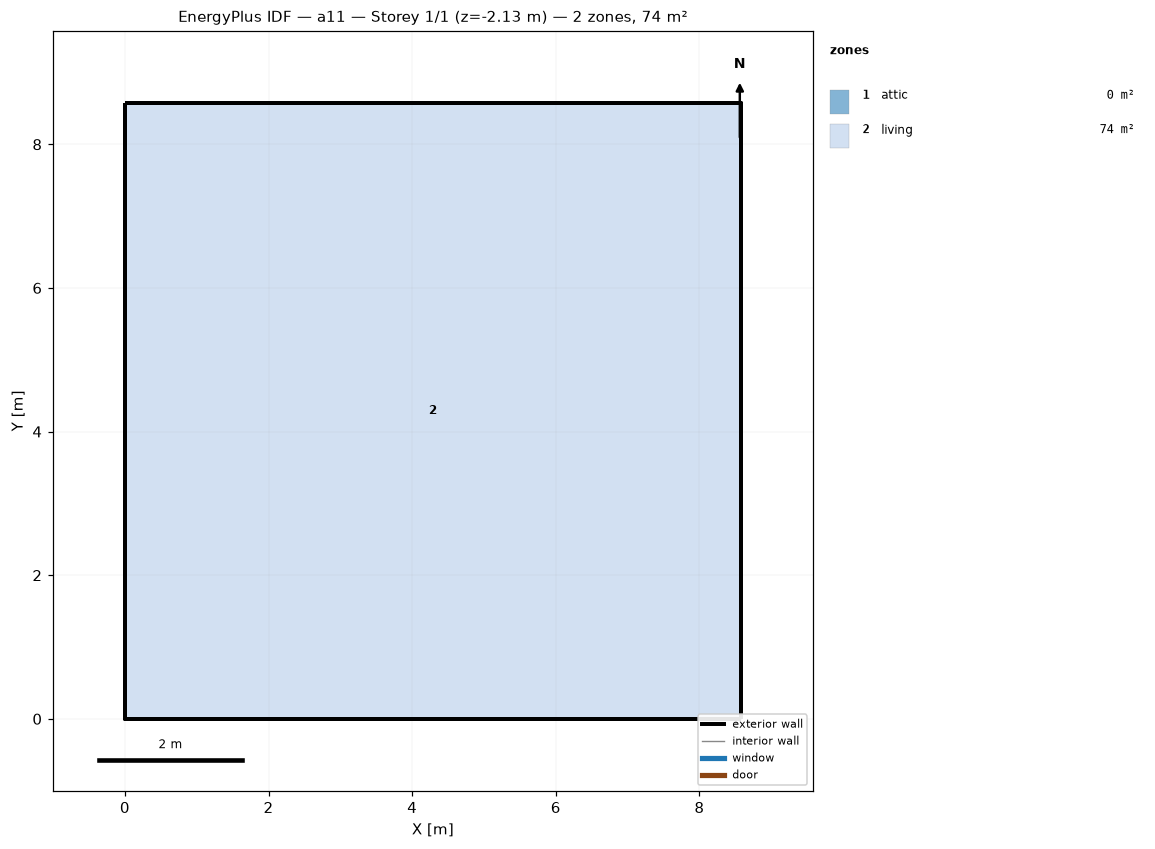
=== STOREY PLAN SPEC (per zone: floor XY polygon, exterior-wall plan segments, windows/doors) ===
zone 1: attic  (0.0 m²)
  exterior wall: (8.58, 0.00) – (8.58, 8.58) – (8.58, 4.29)  [12.9 m]
  exterior wall: (0.00, 8.58) – (0.00, 0.00) – (0.00, 4.29)  [12.9 m]
zone 2: living  (73.6 m²)
  floor: (0.00, 0.00) (0.00, 8.58) (8.58, 8.58) (8.58, 0.00)
  exterior wall: (0.00, 0.00) – (8.58, 0.00)  [8.6 m] x2 surfaces
  exterior wall: (8.58, 0.00) – (8.58, 8.58)  [8.6 m] x2 surfaces
  exterior wall: (8.58, 8.58) – (0.00, 8.58)  [8.6 m] x2 surfaces
  exterior wall: (0.00, 8.58) – (0.00, 0.00)  [8.6 m] x2 surfaces
  interior walls: 4

=== DERIVED (storey summary) ===
Building: a11
Storey: 1 of 1  (floor level z = -2.13 m)
Storey gross floor area: 73.6 m²
Zones on this storey: 2
  - attic: floor 0.0 m²; exterior wall 25.7 m (12.3 m²); WWR 0.0%
  - living: floor 73.6 m²; exterior wall 34.3 m (94.1 m²); WWR 0.0%
Zone adjacency: (none detected)